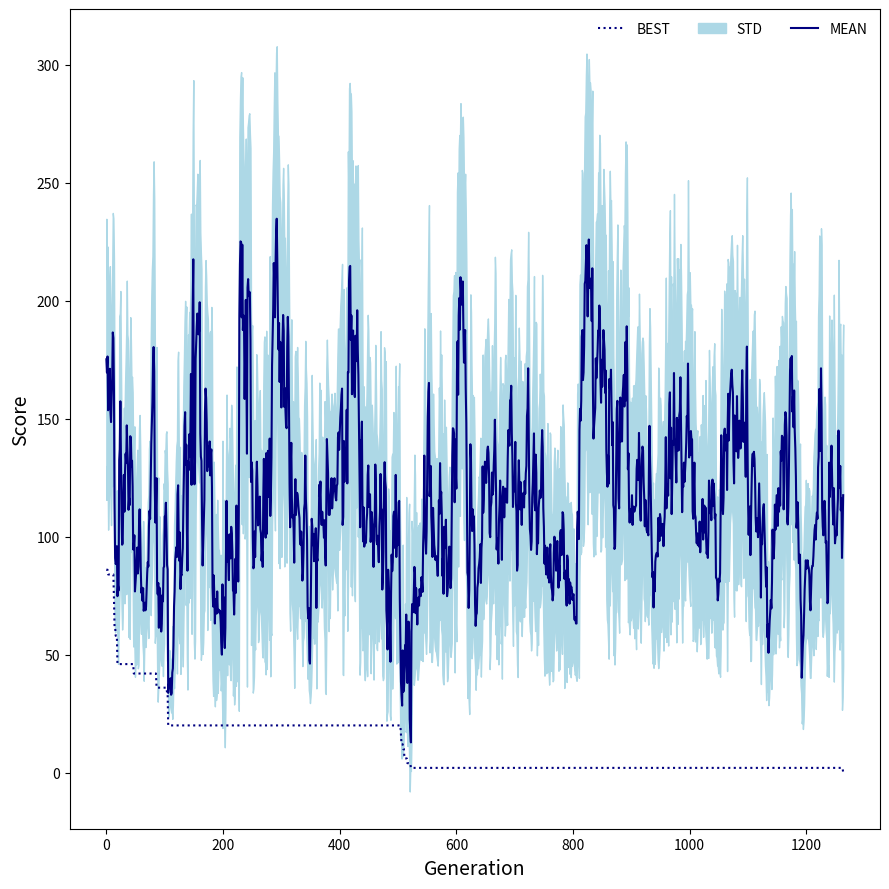

Recreate this plot in Python.
import abc
import random
import copy
import numpy as np
import functools
import matplotlib.pyplot as plt
import time

"""Example Genetic Algorithm (GA) that solves a goal string"""
CENTER = 30


@functools.total_ordering
class BaseChromosome(abc.ABC):
    @property
    def score(self):
        return self._score

    @score.setter
    def score(self, score):
        self._score = score

    @property
    def genome(self):
        return self._genome

    @genome.setter
    def genome(self, genome):
        self._genome = genome

    def __getitem__(self, i):
        return self.genome[i]

    def __len__(self):
        return len(self._genome)

    def __eq__(self, other):
        return self.score == other.score

    def __lt__(self, other):
        return self.score < other.score

    def single_point_mate(self, chrom2):
        """
        Single point mating routine
        """
        i = random.randrange(0, len(self))
        new1, new2 = self[:i] + chrom2[i:], chrom2[:i] + self[i:]
        return [self.replicate(genome=new1),
                self.replicate(genome=new2)]

    def k_point_mate(self, chrom2, k=5):
        """
        K-point mating algorithm
        """
        points = sorted(random.sample(range(len(self)), k=k))
        points.append(len(self))

        # build new children
        new1, new2 = [None] * len(self), [None] * len(self)
        prev = 0
        parents = [self.genome.copy(), chrom2.genome.copy()]
        for p in points:
            new1[prev:p] = parents[0][prev:p]
            new2[prev:p] = parents[1][prev:p]
            # reverse parents list
            parents.reverse()

        return [self.replicate(genome=new1),
                self.replicate(genome=new2)]

    def mate(self, chrom2):
        """
        Default mating routine
        - Conserves gene counts
        """
        new1, new2 = [None] * len(self), [None] * len(self)
        i = random.randrange(0, len(self))
        new1[:i] = self[:i]
        new2[i:] = self[i:]
        for c in chrom2:
            if c not in new1:
                new1[new1.index(None)] = c
            else:
                new2[new2.index(None)] = c
        return [self.replicate(genome=new1),
                self.replicate(genome=new2)]

    def mutate(self):
        """
        Default mutatation routine
        - randomly swaps two genes
        """
        for n in range(max(len(self) // 50, 1)):
            i, j = random.sample(range(len(self)), 2)
            self.genome[i], self.genome[j] = self.genome[j], self.genome[i]

    @abc.abstractmethod
    def calc_score(self):
        """Calculates the score of the Chromosome"""

    @abc.abstractmethod
    def replicate(self):
        """Creates a new Chromosome with random genome"""

    def copy(self):
        return copy.deepcopy(self)


class TestChromosome(BaseChromosome):
    def __init__(self, length=5, genome=None):
        if genome is None:
            self.genome = list(range(length))
            random.shuffle(self.genome)
        else:
            self.genome = genome
        self.calc_score()

    def calc_score(self):
        self.score = sum([abs(self.genome[i] - i)**2
                          for i in range(len(self.genome))])

    def replicate(self, **kwargs):
        return TestChromosome(length=len(self), **kwargs)


class Chromosome(BaseChromosome):
    def __init__(self, compare, genome=None,
                 textlim=(32, 126)):
        self.compare = compare
        self.text_length = len(self.compare)

        self.textlim = sorted(textlim)
        self.min_textlim, self.max_textlim = sorted(textlim)
        self.max_diff = self.max_textlim - self.min_textlim

        # set text string or make random string of given text_length
        if genome is None:
            self.genome = ''.join([chr(random.randint(*textlim))
                                   for i in range(self.text_length)
                                   ])
        else:
            assert len(genome) == self.text_length
            self.genome = genome
        self.calc_score()

    def calc_score(self):
        cost = 0
        for let, com in zip(self.genome, self.compare):
            val = abs(ord(let) - ord(com))
            cost += min(val, self.max_diff - val)
        self.score = cost

    def mate(self, chrom):
        children = ['', '']
        for i in range(len(self)):
            c = 0 if random.random() < 0.5 else 1
            children[c] += self[i]
            children[c - 1] += chrom[i]
        return [Chromosome(self.compare, t, textlim=self.textlim)
                for t in children]

    def mutate(self):
        i = random.randrange(len(self.genome))
        orig = ord(self.genome[i])
        jump = 1 if random.random() > 0.5 else -1

        jump *= random.randint(1, 6)

        newnum = orig + jump

        if newnum > self.max_textlim:
            n = self.min_textlim - 1 + (newnum % self.max_textlim)
            newnum = max(n, self.min_textlim)
        elif newnum < self.min_textlim:
            n = self.max_textlim + 1 - (self.min_textlim % newnum)
            newnum = min(n, self.max_textlim)

        newlett = chr(newnum)
        self.genome = self.genome[:i] + newlett + self.genome[i+1:]
        self.calc_score()
        return self

    def replicate(self):
        """Creates a new chromosome with a random genome"""
        return Chromosome(self.compare,
                          textlim=self.textlim)


class Population(object):
    def __init__(self, chromosome, popsize=10, mute_pct=0.2, max_best=False,
                 random=False):
        """
        Generic Population Class that can simulate Genetic Algorithms
        - Manages a population of Chromosomes
        - call self.run to run a GA simulation
        - if random=True, self.run will conduct a random search

        Args:
        - chromosome (Chromosome): Chromosome instance which will be used to
                                   replicate more chromosomes during GA sim

        KArgs:
        - popsize (int): size of population
                         (Default: 50)
        - mute_pct (float): percentage of population to mutate each generation
                            (Default: 0.8)
        - random (bool): if True, self.run does a random search and
                         does not perform a GA optimization
        """
        self.chromosome = chromosome
        self.popsize = popsize

        # determine number of chromos that will be mutated each generation
        # popsize - 1 is max number of chromo objects that can be mutated
        self.n_mute = min(int(popsize * mute_pct), popsize - 1)
        self.mute_pct = self.n_mute / self.popsize

        # keep track of how many times the sim has been continued
        self.continued = 0

        self.random = random

        # determines whether best score is maximum (True) or minimum (False)
        self.max_best = max_best

        # population - list of chromosomes
        self._pop = []
        self.initialize_gen1()

    def __getitem__(self, position):
        return self._pop[position]

    def __len__(self):
        return len(self._pop)

    def __repr__(self):
        return ('Population(%i Chromosome%s)'
                % (len(self), ['s', ''][len(self) == 1]))

    def __str__(self):
        return self.summ_results()

    def initialize_gen1(self):
        """
        Sets up Pop for a new GA simulation (generation 0)
        """
        self.initialize_pop()
        self.sort_pop()
        self.orig_best = self[0].score
        self.current_best = self.orig_best

        # track statistics
        self.stats = []
        self.update_stats()

        # track runtime
        self.runtime = 0

        # track generations
        self.generation = 1

        # keep track of whether a sim has been run
        self.has_run = False

    def initialize_pop(self):
        """
        Initialize population of nanoparticle Chromosome objects
        """
        # if random and stepping to next generation, keep current best
        if self.random and self._pop:
            self._pop = [self[0]]

        # create random structures for remaining popsize
        self._pop += [self.chromosome.replicate()
                      for i in range(self.popsize - len(self))]

    def roulette_mate(self):
        """
        Roulette Wheel selection algorithm that chooses mates
        based on their fitness
        - probability of chromosome <i> being selected:
          P_i = (fitness_i / sum of all fitnesses)
        - fitter chromosomes more likely to be selected, but not guaranteed
          to help mitigate lack of diversity in population
        """
        scores = np.array([-abs(p.score) for p in self])
        fitness = scores + scores.min()
        totfit = fitness.sum()
        probs = np.zeros(self.popsize)
        for i in range(self.popsize):
            probs[i:] += abs(fitness[i] / totfit)

        mates = []
        for n in range(self.popsize // 2):
            m = [self[np.where(probs > random.random())[0][0]]
                 for z in range(2)]
            mates += m[0].mate(m[1])

        # keep the previous minimum
        self._pop = [self[0]] + mates
        self._pop += [self.chromosome.replicate()
                      for z in range(self.popsize - len(self))]
        self._pop = self[:self.popsize]

    def step(self):
        """
        Wrapper method that takes GA to next generation
        - mates the population
        - mutates the population
        - calculates statistics of new population
        - resorts population and increments self.generation
        """
        if self.random:
            self.initialize_pop()
        else:
            # MATE
            self.roulette_mate()

            # MUTATE - does not mutate most fit nanoparticle
            for j in range(self.n_mute):
                self[random.randrange(1, self.popsize)
                     ].mutate()

        self.sort_pop()
        self.update_stats()
        self.current_best = self[0].score
        self.print_status()

        # increment generation
        self.generation += 1

    def print_status(self, end='\r'):
        """
        Prints info on current generation of GA

        KArgs:
        - end (str): what to end the print statement with
                     - allows generations to overwrite on same line
                       during simulation
                     (Default: '\r')
        """
        val = ' %s   (%i)   %05i' % (self[0].genome, self[0].score,
                                     self.generation)

        # format of string to be written to console during sim
        # update_str = ' SCORE: %.5f    %05i'
        # val = update_str % (self.stats[-1][0], self.generation)
        print(val.center(CENTER), end=end)

    def run(self, max_gens=-1, max_nochange=50, min_gens=-1):
        """
        Runs a GA simulation

        Kargs:
        - max_gens (int): maximum generations the GA will run
                          -1: the GA only stops based on <max_nochange>
                          (Default: -1)
        - max_nochange (int): specifies max number of generations GA will run
                              without finding a better NP
                              -1: GA will run to <max_gens>
                              (default: 50)
        - min_gens (int): minimum generations that the GA runs before checking
                          the max_nochange criteria
                          -1: no minimum
                          (Default: -1)

        Raises:
        - TypeError: can only call run for first GA sim
        - ValueError: max_gens and max_nochange cannot both equal -1
        """
        if self.has_run:
            raise TypeError("Simulation has already run. "
                            "Please use continue method.")
        elif max_gens == max_nochange == -1:
            raise ValueError("max_gens and max_nochange cannot both be "
                             "turned off (equal: -1)")

        self.max_gens = max_gens

        # GA will not continue if <max_nochange> generations are
        # taken without a change in minimum CE
        nochange = 0

        start = time.time()

        while self.generation != self.max_gens:
            # step to next generation
            self.step()

            # track if there was a change (if min_gens has been passed)
            if (max_nochange and min_gens and
                    self.generation > min_gens):
                if self.stats[-1][0] == self.stats[-2][0]:
                    nochange += 1
                else:
                    nochange = 0

                # if no change has been made after <maxnochange>, stop GA
                if nochange == max_nochange:
                    break

            if self[0].score == 0:
                break
        # print status of final generation
        self.print_status(end='\n')

        # set max_gens to actual generations simulated
        self.max_gens = self.generation

        # capture runtime in seconds
        self.runtime += time.time() - start

        # convert stats to an array
        self.stats = np.array(self.stats)

        self.has_run = True

    def continue_run(self, max_gens=-1, max_nochange=50, min_gens=-1):
        """
        Used to continue GA sim from where it left off

        Kargs:
        max_gens (int): maximum generations the GA will run
                        -1: the GA only stops based on <max_nochange>
                        (Default: -1)
        max_nochange (int): specifies max number of generations GA will run
                            without finding a better NP
                            -1: GA will run to <max_gens>
                            (default: 50)
        - min_gens (int): minimum generations that the GA runs before checking
                          the max_nochange criteria
                          -1: no minimum
                          (Default: -1)
        """
        self.has_run = False
        self.stats = list(self.stats)
        self.run(max_gens=max_gens, max_nochange=max_nochange,
                 min_gens=min_gens)
        self.continued += 1

    def sort_pop(self):
        """
        Sorts population based on cohesive energy
        - lowest cohesive energy = most fit = first in list
        """
        self._pop = sorted(self,
                           reverse=self.max_best)

    def update_stats(self):
        """
        - Adds statistics of current generation to self.stats
        """
        self.sort_pop()
        s = np.array([i.score for i in self])
        self.stats.append([s[0],     # best score
                          s.mean(),  # mean score
                          s.std()])  # STD score

    def is_new_best(self):
        """
        Returns True if GA sim found new best score
        - based on stats matrix that is populated during sim
        """
        return self.orig_best != self.current_best

    def save(self, path):
        """
        Saves the Pop instance as a pickle

        Args:
        - path (str): path to save pickle file
                      - can include filename
        """
        # if path doesn't include a filename, make one
        if not path.endswith('.pickle'):
            fname = 'GA_sim.pickle'
            path = os.path.join(path, fname)

        # pickle self
        with open(path, 'wb') as fidw:
            pickle.dump(self, fidw, protocol=pickle.HIGHEST_PROTOCOL)

    def summ_results(self):
        """
        Creates string listing GA simulation stats and results info

        Returns:
        - (str): result string
        """
        # summary string to be printed
        cen = 30
        rjust = 15
        summ = []

        # population details
        summ.append(' Population Details '.center(cen, '-'))

        mute = 'Mute Pct:'.rjust(rjust) + ' {0:.0%}'.format(self.mute_pct)
        summ.append(mute)

        ps = 'Popsize:'.rjust(rjust) + ' %i' % self.popsize
        summ.append(ps)

        summ.append(''.center(cen, '-'))

        if self.has_run:
            summ.append(' GA Sim Results '.center(cen, '-'))

            best = 'Best:'.rjust(rjust) + ' %.5f' % self.stats[-1, 0]
            summ.append(best)

            mean = 'Mean:'.rjust(rjust) + ' %.3f' % self.stats[-1, 1]
            summ.append(mean)

            std = 'STD:'.rjust(rjust) + ' %.3f' % self.stats[-1, 2]
            summ.append(std)

            ngen = 'nGens:'.rjust(rjust) + ' %i' % self.max_gens
            summ.append(ngen)

            rt = 'Runtime:'.rjust(rjust) + ' %.2f s' % self.runtime
            summ.append(rt)

            summ.append(''.center(cen, '-'))

        return '\n'.join(summ)

    def plot_results(self, savepath=None, ax=None, title=None):
        """
        Method to create a plot of GA simulation
        - plots average, std deviation, and best score
          of the population at each step

        KArgs:
        - savepath (str): path and file name to save the figure
                          - if None, figure is not saved
                          (default: None)
        - ax (matplotlib.axis): if given, results will be plotted on axis
                                (Default: None)
        - title (str): title of plot if given
                       (Default: None)

        Returns:
        - (matplotlib.figure.Figure),
        - (matplotlib.axes._subplots.AxesSubplot): fig and ax objs
        """
        if ax is None:
            fig, ax = plt.subplots(figsize=(9, 9))
            color = 'navy'
            fillcolor = 'lightblue'
            secondary = False
        else:
            fig = ax.figure
            color = 'red'
            fillcolor = 'pink'
            secondary = True

        # number of steps GA took
        steps = range(len(self.stats))

        # minimum, average, and std deviation scores of population at each step
        best = self.stats[:, 0]
        mean = self.stats[:, 1]
        std = self.stats[:, 2]

        # plot data - only give labels if not secondary

        # plot best score as a dotted line
        ax.plot(best, ':', color=color, label=['BEST', None][secondary])
        # light blue fill of one std deviation
        ax.fill_between(range(len(self.stats)), mean + std, mean - std,
                        color=fillcolor, label=['STD', None][secondary])

        # plot mean as a solid line and minimum as a dotted line
        ax.plot(mean, color=color, label=['MEAN', None][secondary])

        # create legend and title if necessary
        if not secondary:
            fs = 14
            ax.legend(ncol=3, fontsize=fs - 4, frameon=False)
            ax.set_ylabel('Score', fontsize=fs)
            ax.set_xlabel('Generation', fontsize=fs)

            if title is not None:
                ax.set_title(title)

            fig.tight_layout()

        # save figure if <savepath> was specified
        if savepath:
            fig.savefig(savepath)

        return fig, ax


def stats(goal='<test-text>---TESTinG?---|12343210|'):
    c = Chromosome(goal)
    pop = Population(c)
    pop.run(max_nochange=0)
    print(pop)
    return
    fig, ax = pop.plot_results()
    ax.set_title(pop[0].text + '\n' + goal)
    fig.tight_layout()
    plt.show()

if __name__ == '__main__':
    # genome length
    length = 10

    # population size
    popsize = 10

    tc = TestChromosome(length=length)
    pop = Population(tc, popsize=popsize, mute_pct=0.2)
    pop.run(max_nochange=5000, max_gens=-1)
    pop.plot_results()
    plt.show()
